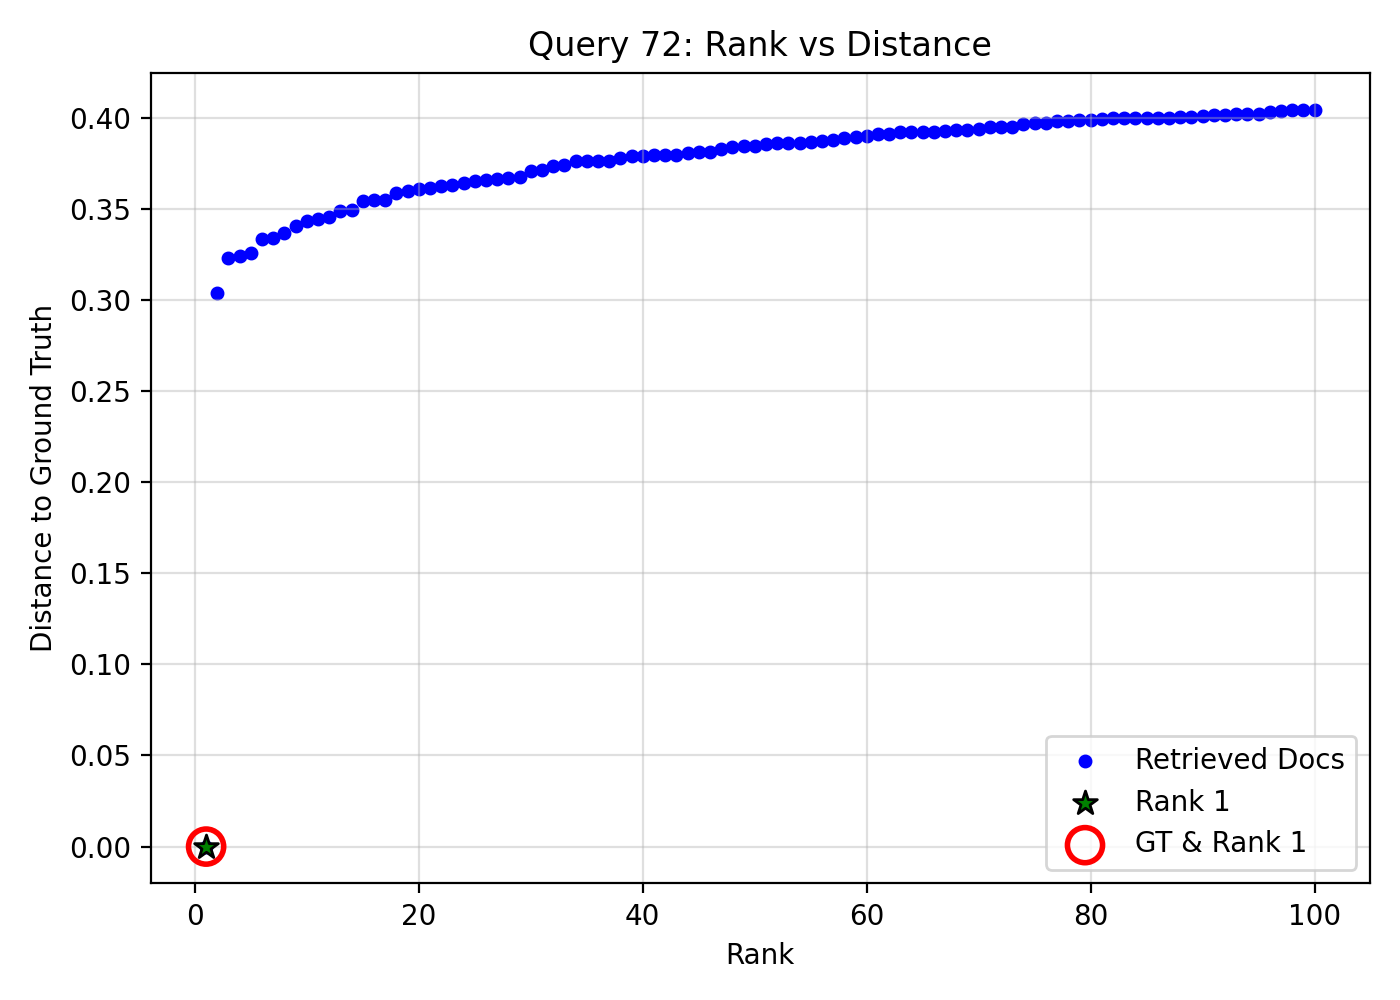

The file beside this chart, header and first rows:
query_idx, query_gt_id, doc_id, rank, distance, is_gt, is_rank_1
72, 18049437, bf6997d3-daf4-48d6-bfea-30ae4f74fd84, 1, 0.0, 1, 1
72, 18049437, ac06dbca-bd71-43a0-bb3c-2bca4bd75bf1, 2, 0.3039, 0, 0
72, 18049437, ca910a39-a03e-4542-a39e-c4597e3fd37b, 3, 0.3231, 0, 0
72, 18049437, 113a6d41-39e6-4419-ab51-f8dee04f2e65, 4, 0.3243, 0, 0
72, 18049437, 96c8db3c-b66f-4859-bd4b-145725de1900, 5, 0.3258, 0, 0
72, 18049437, 9d9461ce-ea7a-49a6-b758-0d1a78933da1, 6, 0.3334, 0, 0
72, 18049437, fd2eb430-ddd3-4fa1-be02-d93e4f729288, 7, 0.334, 0, 0
72, 18049437, 9e72c528-4bd4-4eb3-a1fd-ed812f82c26a, 8, 0.3367, 0, 0
72, 18049437, 2fc54071-3839-42c1-b40d-984fbb4e976c, 9, 0.3408, 0, 0
72, 18049437, 249eaf2a-bae2-4931-98f5-aabfdee9a372, 10, 0.3435, 0, 0
72, 18049437, c5716a0f-a143-40aa-b994-92677994bc61, 11, 0.3446, 0, 0
72, 18049437, 1583b2cb-9b22-437b-bd8d-c7a8db388897, 12, 0.3455, 0, 0
72, 18049437, 791c01dc-87a7-4826-9f02-8ef65608eaf2, 13, 0.349, 0, 0
72, 18049437, 45568259-9b2c-4284-943d-6f475fccd25e, 14, 0.3495, 0, 0
72, 18049437, f889cc77-82a3-4b14-803c-adbf48b5a1fe, 15, 0.3541, 0, 0
72, 18049437, e659fe0f-be59-4644-81ba-65a3be26fc0e, 16, 0.3548, 0, 0
72, 18049437, b8a28eb1-596e-4fc0-82dc-8c7dcd65a084, 17, 0.355, 0, 0
72, 18049437, 0d9ef082-b62d-4d2c-ae27-db361c89c37d, 18, 0.359, 0, 0
72, 18049437, a85d78c5-04f6-43a5-b421-3bd446526f44, 19, 0.36, 0, 0
72, 18049437, c61ecb65-56fa-43d9-9341-ea250010f481, 20, 0.3612, 0, 0
72, 18049437, 6e29d668-4196-456e-a398-d97a9fbd21c1, 21, 0.3617, 0, 0
72, 18049437, 68b513e7-23ee-43c0-9eab-3ccb0e6038d7, 22, 0.3628, 0, 0
72, 18049437, 25cf2d21-7524-47a1-9868-4ce867c45a29, 23, 0.3634, 0, 0
72, 18049437, 89f9b5db-bcce-4e11-bba1-32e556b811b5, 24, 0.3643, 0, 0
72, 18049437, e954e478-4082-484f-82d9-ec2285db0dd2, 25, 0.3655, 0, 0
72, 18049437, 1a4c7ae8-b9c7-4787-8d0c-976a771602e0, 26, 0.3657, 0, 0
72, 18049437, da41c231-4a52-4c01-b32e-aefe1731dc94, 27, 0.3662, 0, 0
72, 18049437, 46d304e6-1402-473c-ad4d-b4215e07afc2, 28, 0.3671, 0, 0
72, 18049437, d6e2b155-1edc-4928-a596-b990062ca7d8, 29, 0.3675, 0, 0
72, 18049437, 5276ef66-d815-40bf-a3ba-5be9593fda54, 30, 0.3709, 0, 0
72, 18049437, 741ec1e4-6f72-45f7-be08-1be3cc447918, 31, 0.3711, 0, 0
72, 18049437, 0d55323e-b2c2-425e-a150-29c92284a253, 32, 0.3737, 0, 0
72, 18049437, a50b76b4-4d17-4ed0-8f21-59f7f2c4a435, 33, 0.3742, 0, 0
72, 18049437, 6cae3dbc-3418-4860-ace0-7289e08f8f20, 34, 0.3762, 0, 0
72, 18049437, f533c076-bba3-4ac7-a8a2-50c8a82b31a8, 35, 0.3762, 0, 0
72, 18049437, a9dd5675-968e-4923-9443-2463f5a8d409, 36, 0.3763, 0, 0
72, 18049437, 63befc1d-2737-4ea8-8c4a-3575018efd69, 37, 0.3765, 0, 0
72, 18049437, 117cd67d-3c3e-4a0b-99ef-bed1c5ab1b7a, 38, 0.3781, 0, 0
72, 18049437, 9aa8dc4d-9611-4754-a467-835e37de45f1, 39, 0.3791, 0, 0
72, 18049437, 56f97a1f-2652-4323-96e4-3bc468001c3d, 40, 0.3793, 0, 0
72, 18049437, b8766381-58cc-4675-8e3f-7d9d94c3f760, 41, 0.3796, 0, 0
72, 18049437, 3fcd6bea-898e-46db-a6a5-fd3c57b922d5, 42, 0.3798, 0, 0
72, 18049437, eccc183f-dbfd-4f0e-89c5-1bfdb335e14f, 43, 0.3798, 0, 0
72, 18049437, d41b24c1-dea4-463e-b92e-bf0f12ec11d9, 44, 0.3804, 0, 0
72, 18049437, 9b4f7044-cf0e-4225-99f7-b0ba1d593f70, 45, 0.3812, 0, 0
72, 18049437, 73869c17-e0f7-4239-a154-ee32b1c963d5, 46, 0.3815, 0, 0
72, 18049437, 6340f7be-6efd-4550-bbae-f722e6f15217, 47, 0.3829, 0, 0
72, 18049437, e3b41859-6034-4baa-9600-795885e46d6d, 48, 0.3838, 0, 0
72, 18049437, 672638fc-3fe1-4f54-8201-c3d32b0465d6, 49, 0.3843, 0, 0
72, 18049437, cc5db3dc-2ae5-4fe7-8159-080028e52887, 50, 0.3845, 0, 0
72, 18049437, 359584db-2a26-429c-8b5f-cb5d1229777a, 51, 0.3858, 0, 0
72, 18049437, 7e807e30-4421-49ef-b05e-cd027dc7063f, 52, 0.3859, 0, 0
72, 18049437, 43b4f4e8-5759-4d9f-b499-35dfe5eca25f, 53, 0.3861, 0, 0
72, 18049437, e45f053e-e224-4916-a63f-2341f6651284, 54, 0.3861, 0, 0
72, 18049437, 57e9fdaa-0bee-465d-8a97-797d192c702d, 55, 0.3865, 0, 0
72, 18049437, c61e0828-18a2-49f7-9907-a35b7dc0b7c2, 56, 0.3873, 0, 0
72, 18049437, aedd17b5-5026-49a4-b3ce-5de29d196ab3, 57, 0.388, 0, 0
72, 18049437, 1754a82b-3415-44cd-8288-15f8d15495af, 58, 0.3889, 0, 0
72, 18049437, a1d383a6-f274-4fd5-af71-3c96564677dc, 59, 0.3897, 0, 0
72, 18049437, d5798c8d-d79e-4930-b338-475b5413753d, 60, 0.3899, 0, 0
... 40 more rows
